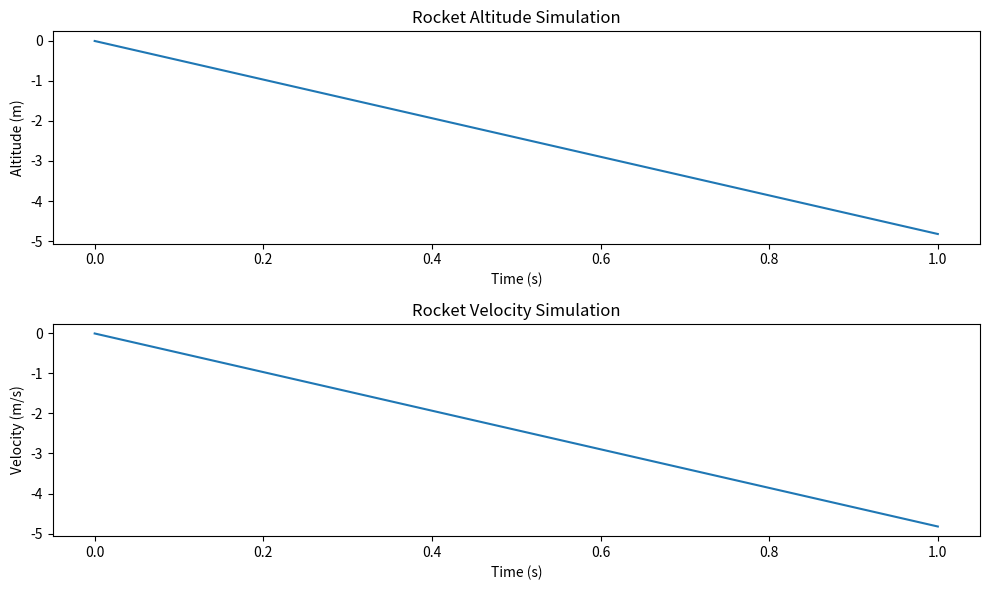

The matplotlib source for this figure:
import matplotlib.pyplot as plt

import numpy as np

class Car:
    def __init__(self, fuel_capacity, thrust_power):
        self.fuel_capacity = fuel_capacity  # 燃料容量，kg
        self.thrust_power = thrust_power  # 推力，N
        self.fuel_level = fuel_capacity  # 初始燃料量，kg

    def update_fuel_level(self, burn_rate, time_step):
        self.fuel_level = max(0, self.fuel_level - burn_rate * time_step)

    def simulate_flight(self, simulation_time, time_step, wind_speed):
        time_points = [0]
        altitude_points = [0]
        velocity_points = [0]

        time = 0
        velocity = 0
        altitude = 0

        while time < simulation_time and altitude >= 0:
            # 计算推力
            thrust = self.thrust_power - 9.8 * self.fuel_level

            # 风力发动机的影响
            wind_force = wind_speed * 0.5
            net_thrust = thrust - wind_force

            # 计算加速度
            acceleration = net_thrust / (self.fuel_level + 1e-5)

            # 更新速度和高度
            velocity = velocity + acceleration * time_step
            altitude = altitude + velocity * time_step

            # 更新燃料
            burn_rate = 0.1 * max(0, (self.fuel_capacity / 2 - self.fuel_level))
            self.update_fuel_level(burn_rate, time_step)

            # 更新时间
            time += time_step

            # 存储结果
            time_points.append(time)
            altitude_points.append(altitude)
            velocity_points.append(velocity)

        # 绘制结果
        plt.figure(figsize=(10, 6))
        plt.subplot(2, 1, 1)
        plt.plot(time_points, altitude_points)
        plt.title('Rocket Altitude Simulation')
        plt.xlabel('Time (s)')
        plt.ylabel('Altitude (m)')

        plt.subplot(2, 1, 2)
        plt.plot(time_points, velocity_points)
        plt.title('Rocket Velocity Simulation')
        plt.xlabel('Time (s)')
        plt.ylabel('Velocity (m/s)')

        plt.tight_layout()
        plt.show()

# 创建火箭对象
my_rocket = Car(fuel_capacity=100, thrust_power=500)

# 运行仿真
my_rocket.simulate_flight(simulation_time=60, time_step=1, wind_speed=5)
